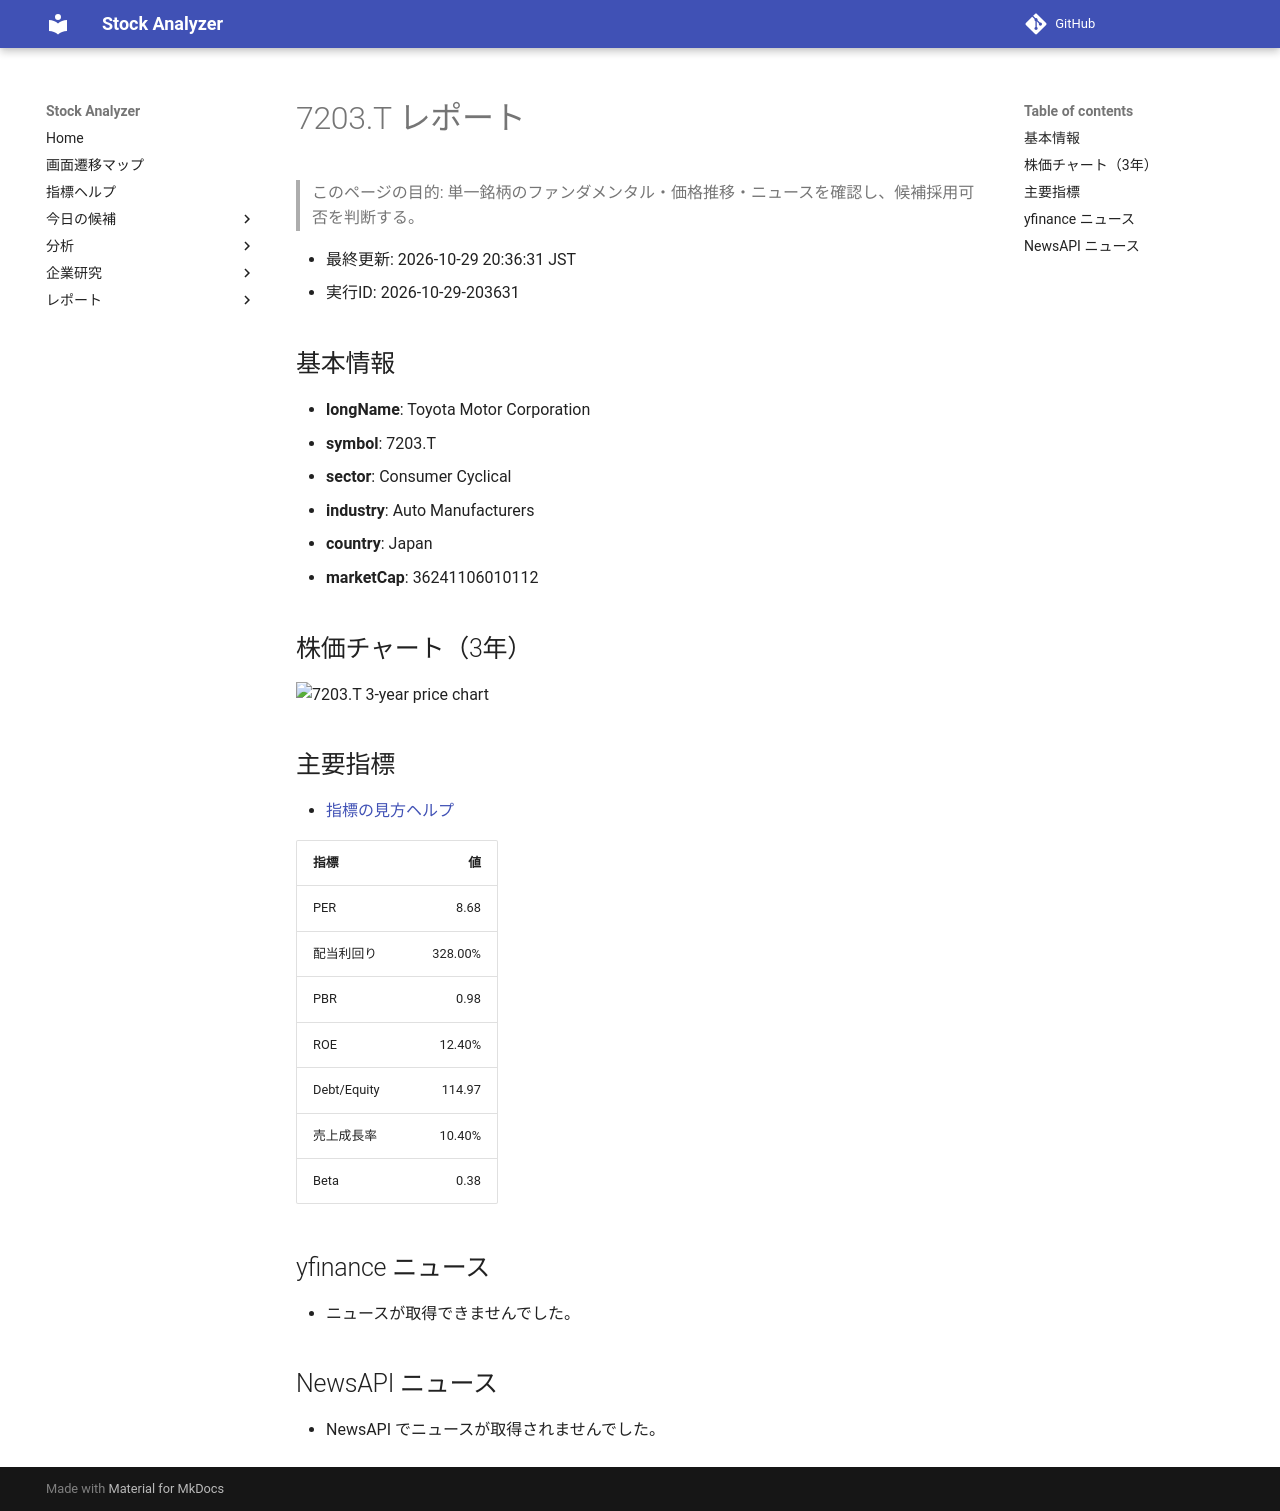

repository: Yumi-note/Making-APP · page: stocks/2026-10-29/203631/7203_T/index.html · generator: mkdocs

# 7203.T レポート

> このページの目的: 単一銘柄のファンダメンタル・価格推移・ニュースを確認し、候補採用可否を判断する。

- 最終更新: 2026-10-29 20:36:31 JST
- 実行ID: 2026-10-29-203631

## 基本情報

- **longName**: Toyota Motor Corporation
- **symbol**: 7203.T
- **sector**: Consumer Cyclical
- **industry**: Auto Manufacturers
- **country**: Japan
- **marketCap**: 36241106010112

## 株価チャート（3年）

![7203.T 3-year price chart](7203_T_3y.png)

## 主要指標

- [指標の見方ヘルプ](../../../../indicators.md)

| 指標 | 値 |
|---|---:|
| PER | 8.68 |
| 配当利回り | 328.00% |
| PBR | 0.98 |
| ROE | 12.40% |
| Debt/Equity | 114.97 |
| 売上成長率 | 10.40% |
| Beta | 0.38 |

## yfinance ニュース

- ニュースが取得できませんでした。

## NewsAPI ニュース

- NewsAPI でニュースが取得されませんでした。
